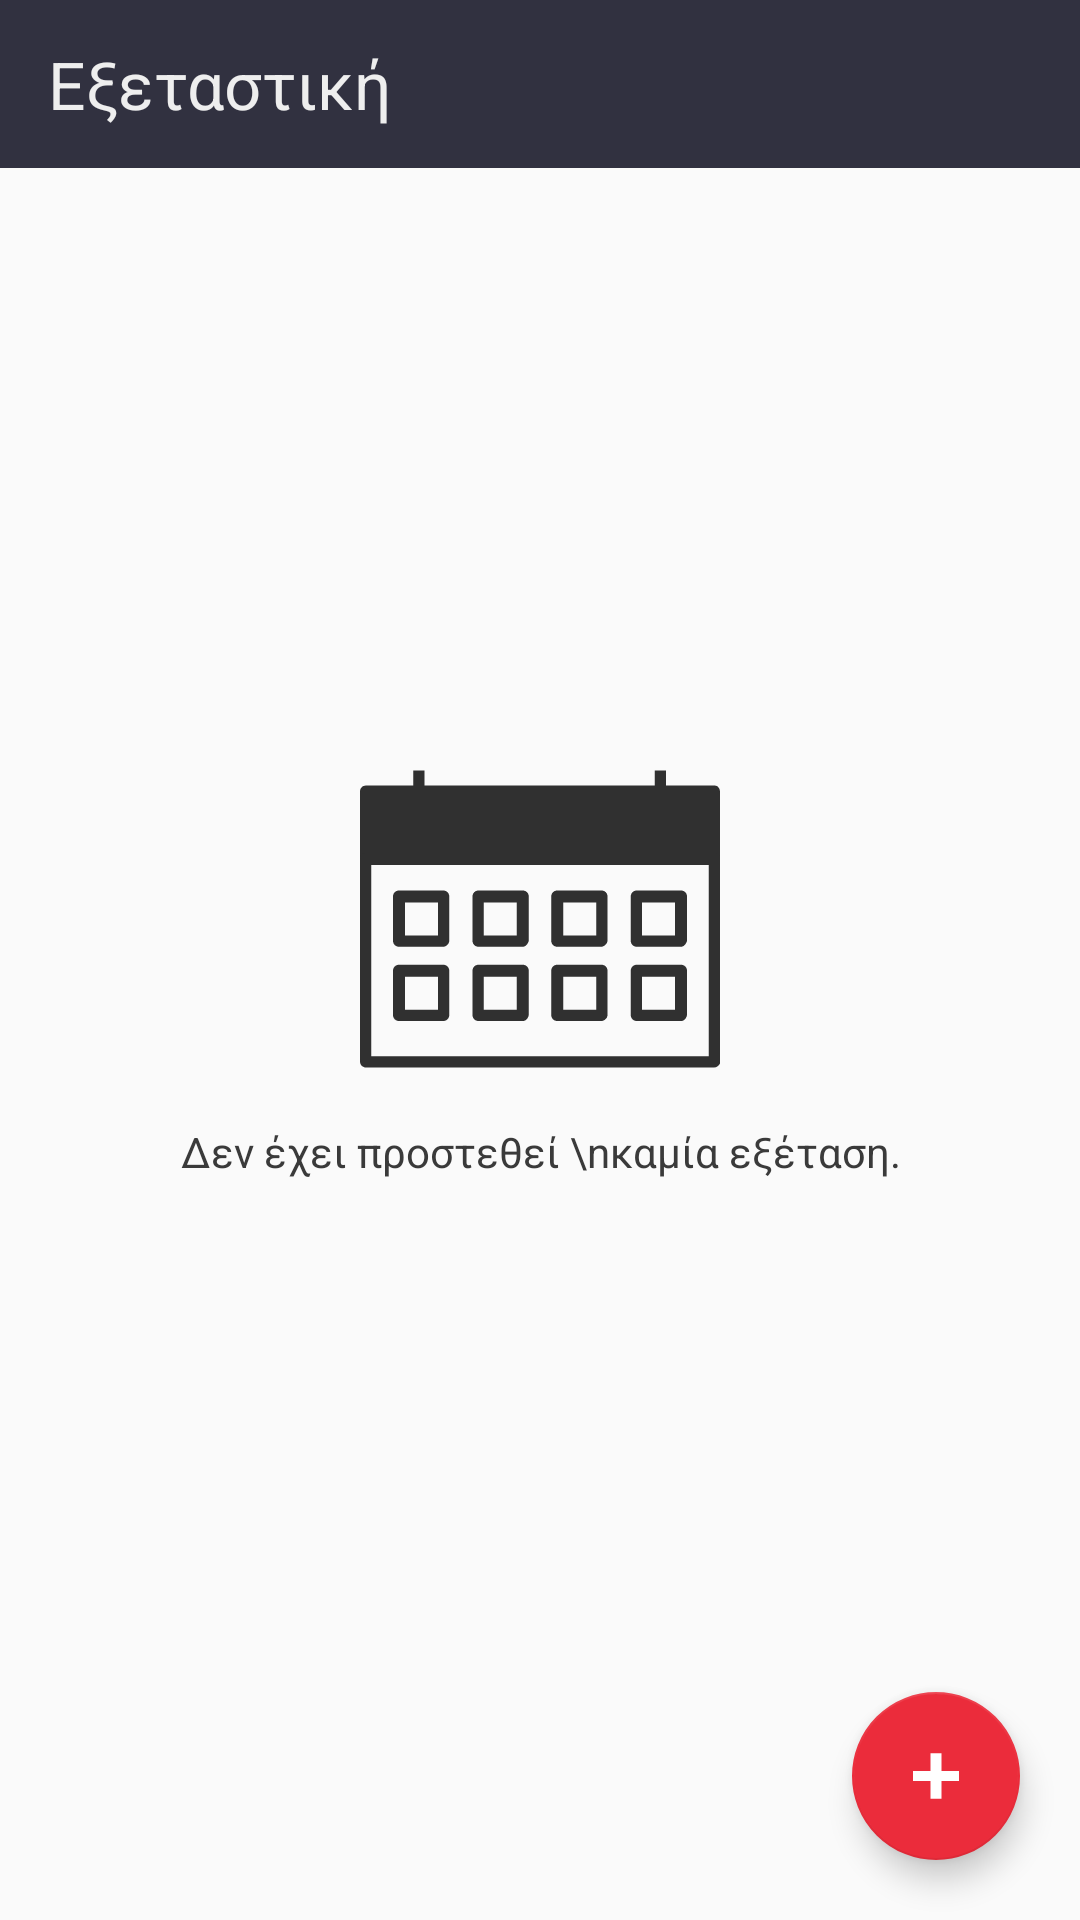

Layout XML and referenced resources for this Android screen:
<!-- AndroidManifest.xml: application theme AppTheme -->
<!-- res/layout/activity_exam.xml -->
<?xml version="1.0" encoding="utf-8"?>
<RelativeLayout
    xmlns:android="http://schemas.android.com/apk/res/android"
    xmlns:app="http://schemas.android.com/apk/res-auto"
    xmlns:tools="http://schemas.android.com/tools"
    android:layout_width="match_parent"
    android:layout_height="match_parent"
    tools:context=".activities.ExamActivity">

    <android.support.v7.widget.Toolbar
        android:id="@+id/toolbar"
        android:layout_width="match_parent"
        android:layout_height="wrap_content"
        android:background="@color/colorPrimary">

        <TextView
            android:layout_width="match_parent"
            android:layout_height="match_parent"
            android:layout_marginRight="16dp"
            android:text="Εξεταστική"
            android:textColor="#eeeeee"
            android:textSize="22dp" />
    </android.support.v7.widget.Toolbar>

    <ImageView
        android:id="@+id/delete_all"
        app:srcCompat="@drawable/ic_delete_black_24dp"
        android:tint="@color/white"
        android:layout_width="wrap_content"
        android:layout_height="wrap_content"
        android:layout_alignBottom="@id/toolbar"
        android:layout_alignTop="@+id/toolbar"
        android:layout_alignRight="@id/toolbar"
        android:paddingRight="12dp"
        />
    <android.support.v7.widget.RecyclerView
        android:paddingLeft="12dp"
        android:paddingRight="12dp"
        android:layout_below="@id/toolbar"
        android:id="@+id/exam_list"
        android:layout_width="match_parent"
        android:layout_height="match_parent"/>
    
    <LinearLayout
        android:id="@+id/no_exam_icon"
        android:layout_width="wrap_content"
        android:layout_height="wrap_content"
        android:layout_gravity="center"
        android:layout_centerInParent="true"
        android:orientation="vertical">

        <ImageView
            android:layout_width="wrap_content"
            android:layout_height="wrap_content"
            android:layout_gravity="center"
            android:layout_marginBottom="8dp"
            app:srcCompat="@drawable/ic_null_exam_icon" />

        <TextView
            android:layout_width="wrap_content"
            android:layout_height="wrap_content"
            android:text="Δεν έχει προστεθεί \nκαμία εξέταση."
            android:textAlignment="center"
            android:textColor="#3a3a3a" />
    </LinearLayout>

    <android.support.design.widget.FloatingActionButton
        android:id="@+id/add_task_button"
        android:layout_width="wrap_content"
        android:layout_height="wrap_content"
        android:layout_alignParentBottom="true"
        android:layout_alignParentRight="true"
        android:layout_margin="@dimen/fab_margin"
        app:srcCompat="@drawable/ic_add_white" />

    <FrameLayout
        android:id="@+id/fragment_container"
        android:layout_width="match_parent"
        android:layout_height="match_parent"
        android:layout_below="@id/toolbar"/>

</RelativeLayout>
<!-- resources referenced by this layout -->
<resources>
  <color name="colorPrimary">#313140</color>
  <color name="white">#ffffff</color>
  <dimen name="fab_margin">20dp</dimen>
  <!-- drawable ic_add_white (drawable) -->
  <vector android:height="24dp" android:viewportHeight="20"
      android:viewportWidth="20" android:width="24dp" xmlns:android="http://schemas.android.com/apk/res/android">
      <path android:fillColor="#FFFFFF" android:pathData="M8.5,8.6V3.7h3v4.9h4.9v2.8h-4.9v4.9h-3v-4.9H3.6V8.6H8.5z"/>
  </vector>
  <!-- drawable ic_null_exam_icon: vector/xml drawable (drawable, 2604 chars, omitted) -->
  <style name="AppTheme" parent="Theme.AppCompat.Light.NoActionBar">
          
          <item name="colorPrimary">@color/colorPrimary</item>
          <item name="colorPrimaryDark">@color/colorPrimaryDark</item>
          <item name="colorAccent">@color/colorAccent</item>
      </style>
  <color name="colorPrimaryDark">#22222e</color>
  <color name="colorAccent">#EB2C3B</color>
</resources>
